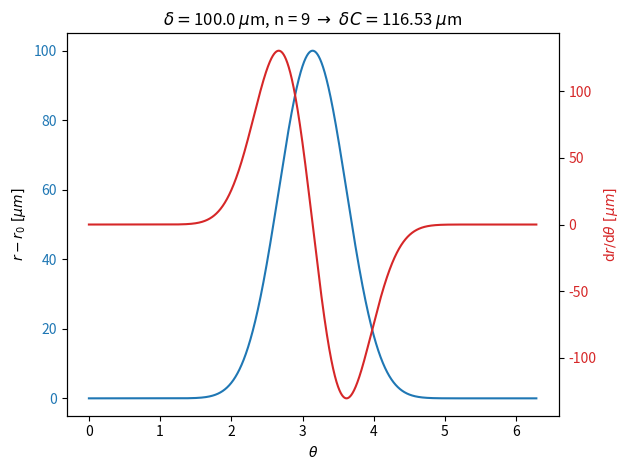

Source code (Python):
import numpy as np
import scipy.integrate as scyint
from mpl_toolkits.mplot3d import Axes3D
import matplotlib.pyplot as plt


# ######## Model with a vertical orbit change. ###########

# circum = 518.4
# amp = 10e-6
# harm = 2
# rad = circum / (2*np.pi)


# def get_coords(par):
#     x = rad*np.cos(par)
#     y = rad*np.sin(par)
#     z = amp*np.cos(harm*par)
#     return x, y, z


# def get_traj_len(par):
#     dx = -rad*np.sin(par)
#     dy = rad*np.cos(par)
#     dz = -harm*amp*np.sin(harm*par)
#     return np.sqrt(dx*dx + dy*dy + dz*dz)


# var_num, err = scyint.quad(get_traj_len, 0, 2*np.pi, epsabs=1e-13)
# var_num -= circum

# var_anal = circum*(harm*amp/rad)**2/4

# print('Circumference Variation:')
# print(f'Analytic: {var_anal*1e6:.2g} um')
# print(f'Numeric: {var_num*1e6:.2g} um')

# phi = np.linspace(0, 1, 10000) * 2*np.pi
# x, y, z = get_coords(phi)
# fig = plt.figure()
# ax = fig.gca(projection='3d')
# ax.plot(x, y, z)
# plt.show()


# ####### Model with a localized radius change. #########

circum = 518.4
amp = 100e-6
harm = 9
rad0 = circum / (2*np.pi)


def get_radius(par):
    rad = rad0 + amp*np.sin(par/2)**(2*harm)
    drad = amp * 2*harm * np.sin(par/2)**(2*harm-1)*np.cos(par/2)/2
    return rad, drad


def get_coords(par):
    rad, _ = get_radius(par)
    x = rad*np.cos(par)
    y = rad*np.sin(par)
    return x, y, 0


def get_traj_len(par):
    rad, drad = get_radius(par)
    dx = drad*np.cos(par) - rad*np.sin(par)
    dy = drad*np.sin(par) + rad*np.cos(par)
    dz = 0
    return np.sqrt(dx*dx + dy*dy + dz*dz)


ang = 2*np.arcsin(20/rad0)
x0, y0, z0 = get_coords(np.pi)
x1, y1, z1 = get_coords(np.pi+ang)
dis = np.sqrt((x1-x0)*(x1-x0) + (y1-y0)*(y1-y0) + (z1-z0)*(z1-z0))
print(dis, dis-40)

var_num, err = scyint.quad(get_traj_len, 0, 2*np.pi, epsabs=1e-13)
var_num -= circum

print('Circumference Variation:')
print(f'Numeric: {var_num*1e6:.2f} um')

phi = np.linspace(0, 1, 10000) * 2*np.pi
rad, drad = get_radius(phi)
fig = plt.figure()
ax = fig.gca()
ax.plot(phi, (rad - rad0)*1e6, color='tab:blue')
ay = ax.twinx()
ay.plot(phi, drad*1e6, color='tab:red')
ax.set_title(
    r'$\delta = $' + f'{amp*1e6:.1f} ' + r'$\mu$m, ' +
    f'n = {harm:d} ' + r'$\rightarrow \,\, \delta C = $' +
    f'{var_num*1e6:.2f} ' + r'$\mu$m')
ax.set_xlabel(r'$\theta$')
ax.set_ylabel(r'$r-r_0\,\,[\mu m]$')
ay.set_ylabel(r'$\mathrm{d}r/\mathrm{d}\theta\,\,[\mu m]$', color='tab:red')
plt.setp(ay.get_yticklabels(), color='tab:red')
plt.setp(ax.get_yticklabels(), color='tab:blue')
fig.tight_layout()
plt.show()
